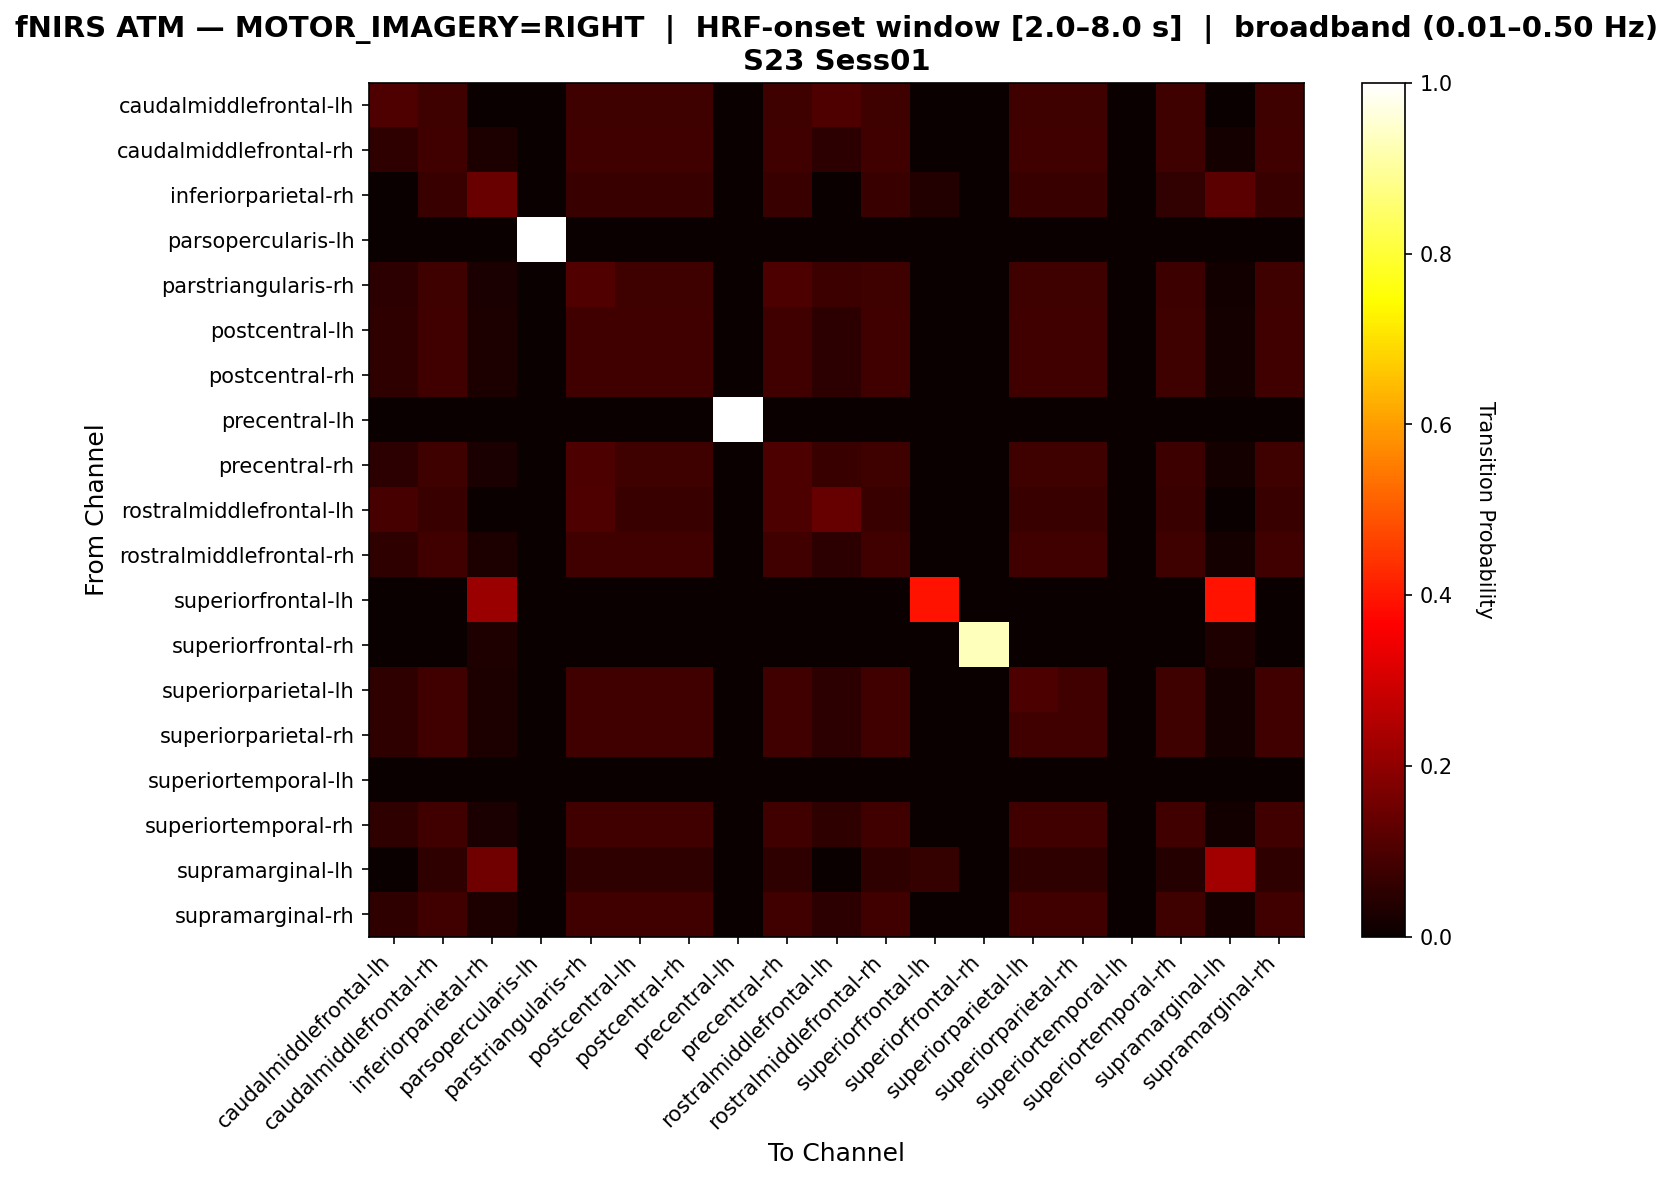

The table this chart was drawn from, first rows:
, caudalmiddlefrontal-lh, caudalmiddlefrontal-rh, inferiorparietal-rh, parsopercularis-lh, parstriangularis-rh, postcentral-lh, postcentral-rh, precentral-lh, precentral-rh, rostralmiddlefrontal-lh, rostralmiddlefrontal-rh, superiorfrontal-lh, superiorfrontal-rh, superiorparietal-lh, superiorparietal-rh, superiortemporal-lh, superiortemporal-rh, supramarginal-lh, supramarginal-rh
caudalmiddlefrontal-lh, 0.1023, 0.07928, 0.002558, 0.0, 0.07928, 0.07928, 0.07928, 0.0, 0.07928, 0.1023, 0.07928, 0.0, 0.0, 0.07928, 0.07928, 0.0, 0.07928, 0.0, 0.07928
caudalmiddlefrontal-rh, 0.0565, 0.08475, 0.02825, 0.0, 0.08475, 0.08475, 0.08475, 0.0, 0.08475, 0.05461, 0.08475, 0.0, 0.0, 0.08475, 0.08475, 0.0, 0.08098, 0.01695, 0.08475
inferiorparietal-rh, 0.0, 0.07107, 0.1421, 0.0, 0.07107, 0.07107, 0.07107, 0.0, 0.07107, 0.0, 0.07107, 0.03553, 0.0, 0.07107, 0.07107, 0.0, 0.06091, 0.1218, 0.07107
parsopercularis-lh, 0.0, 0.0, 0.0, 1.0, 0.0, 0.0, 0.0, 0.0, 0.0, 0.0, 0.0, 0.0, 0.0, 0.0, 0.0, 0.0, 0.0, 0.0, 0.0
parstriangularis-rh, 0.0529, 0.0785, 0.0256, 0.0, 0.1058, 0.0785, 0.0785, 0.0, 0.09898, 0.07679, 0.0785, 0.0, 0.0, 0.0785, 0.0785, 0.0, 0.07509, 0.01536, 0.0785
postcentral-lh, 0.0565, 0.08475, 0.02825, 0.0, 0.08475, 0.08475, 0.08475, 0.0, 0.08475, 0.05461, 0.08475, 0.0, 0.0, 0.08475, 0.08475, 0.0, 0.08098, 0.01695, 0.08475
postcentral-rh, 0.0565, 0.08475, 0.02825, 0.0, 0.08475, 0.08475, 0.08475, 0.0, 0.08475, 0.05461, 0.08475, 0.0, 0.0, 0.08475, 0.08475, 0.0, 0.08098, 0.01695, 0.08475
precentral-lh, 0.0, 0.0, 0.0, 0.0, 0.0, 0.0, 0.0, 1.0, 0.0, 0.0, 0.0, 0.0, 0.0, 0.0, 0.0, 0.0, 0.0, 0.0, 0.0
precentral-rh, 0.05382, 0.07986, 0.02604, 0.0, 0.09896, 0.07986, 0.07986, 0.0, 0.09896, 0.07118, 0.07986, 0.0, 0.0, 0.07986, 0.07986, 0.0, 0.07639, 0.01562, 0.07986
rostralmiddlefrontal-lh, 0.09153, 0.07094, 0.0, 0.0, 0.103, 0.07094, 0.07094, 0.0, 0.0984, 0.1396, 0.07094, 0.0, 0.0, 0.07094, 0.07094, 0.0, 0.07094, 0.0, 0.07094
rostralmiddlefrontal-rh, 0.0565, 0.08475, 0.02825, 0.0, 0.08475, 0.08475, 0.08475, 0.0, 0.08475, 0.05461, 0.08475, 0.0, 0.0, 0.08475, 0.08475, 0.0, 0.08098, 0.01695, 0.08475
superiorfrontal-lh, 0.0, 0.0, 0.2174, 0.0, 0.0, 0.0, 0.0, 0.0, 0.0, 0.0, 0.0, 0.3913, 0.0, 0.0, 0.0, 0.0, 0.0, 0.3913, 0.0
superiorfrontal-rh, 0.0, 0.0, 0.03448, 0.0, 0.0, 0.0, 0.0, 0.0, 0.0, 0.0, 0.0, 0.0, 0.931, 0.0, 0.0, 0.0, 0.0, 0.03448, 0.0
superiorparietal-lh, 0.05566, 0.08349, 0.02783, 0.0, 0.08349, 0.08349, 0.08349, 0.0, 0.08349, 0.0538, 0.08349, 0.0, 0.0, 0.09833, 0.08349, 0.0, 0.07978, 0.0167, 0.08349
superiorparietal-rh, 0.0565, 0.08475, 0.02825, 0.0, 0.08475, 0.08475, 0.08475, 0.0, 0.08475, 0.05461, 0.08475, 0.0, 0.0, 0.08475, 0.08475, 0.0, 0.08098, 0.01695, 0.08475
superiortemporal-lh, 0.0, 0.0, 0.0, 0.0, 0.0, 0.0, 0.0, 0.0, 0.0, 0.0, 0.0, 0.0, 0.0, 0.0, 0.0, 0.0, 0.0, 0.0, 0.0
superiortemporal-rh, 0.05769, 0.08462, 0.02692, 0.0, 0.08462, 0.08462, 0.08462, 0.0, 0.08462, 0.05577, 0.08462, 0.0, 0.0, 0.08462, 0.08462, 0.0, 0.08269, 0.01538, 0.08462
supramarginal-lh, 0.0, 0.05674, 0.156, 0.0, 0.05674, 0.05674, 0.05674, 0.0, 0.05674, 0.0, 0.05674, 0.06383, 0.0, 0.05674, 0.05674, 0.0, 0.04255, 0.227, 0.05674
supramarginal-rh, 0.0565, 0.08475, 0.02825, 0.0, 0.08475, 0.08475, 0.08475, 0.0, 0.08475, 0.05461, 0.08475, 0.0, 0.0, 0.08475, 0.08475, 0.0, 0.08098, 0.01695, 0.08475
